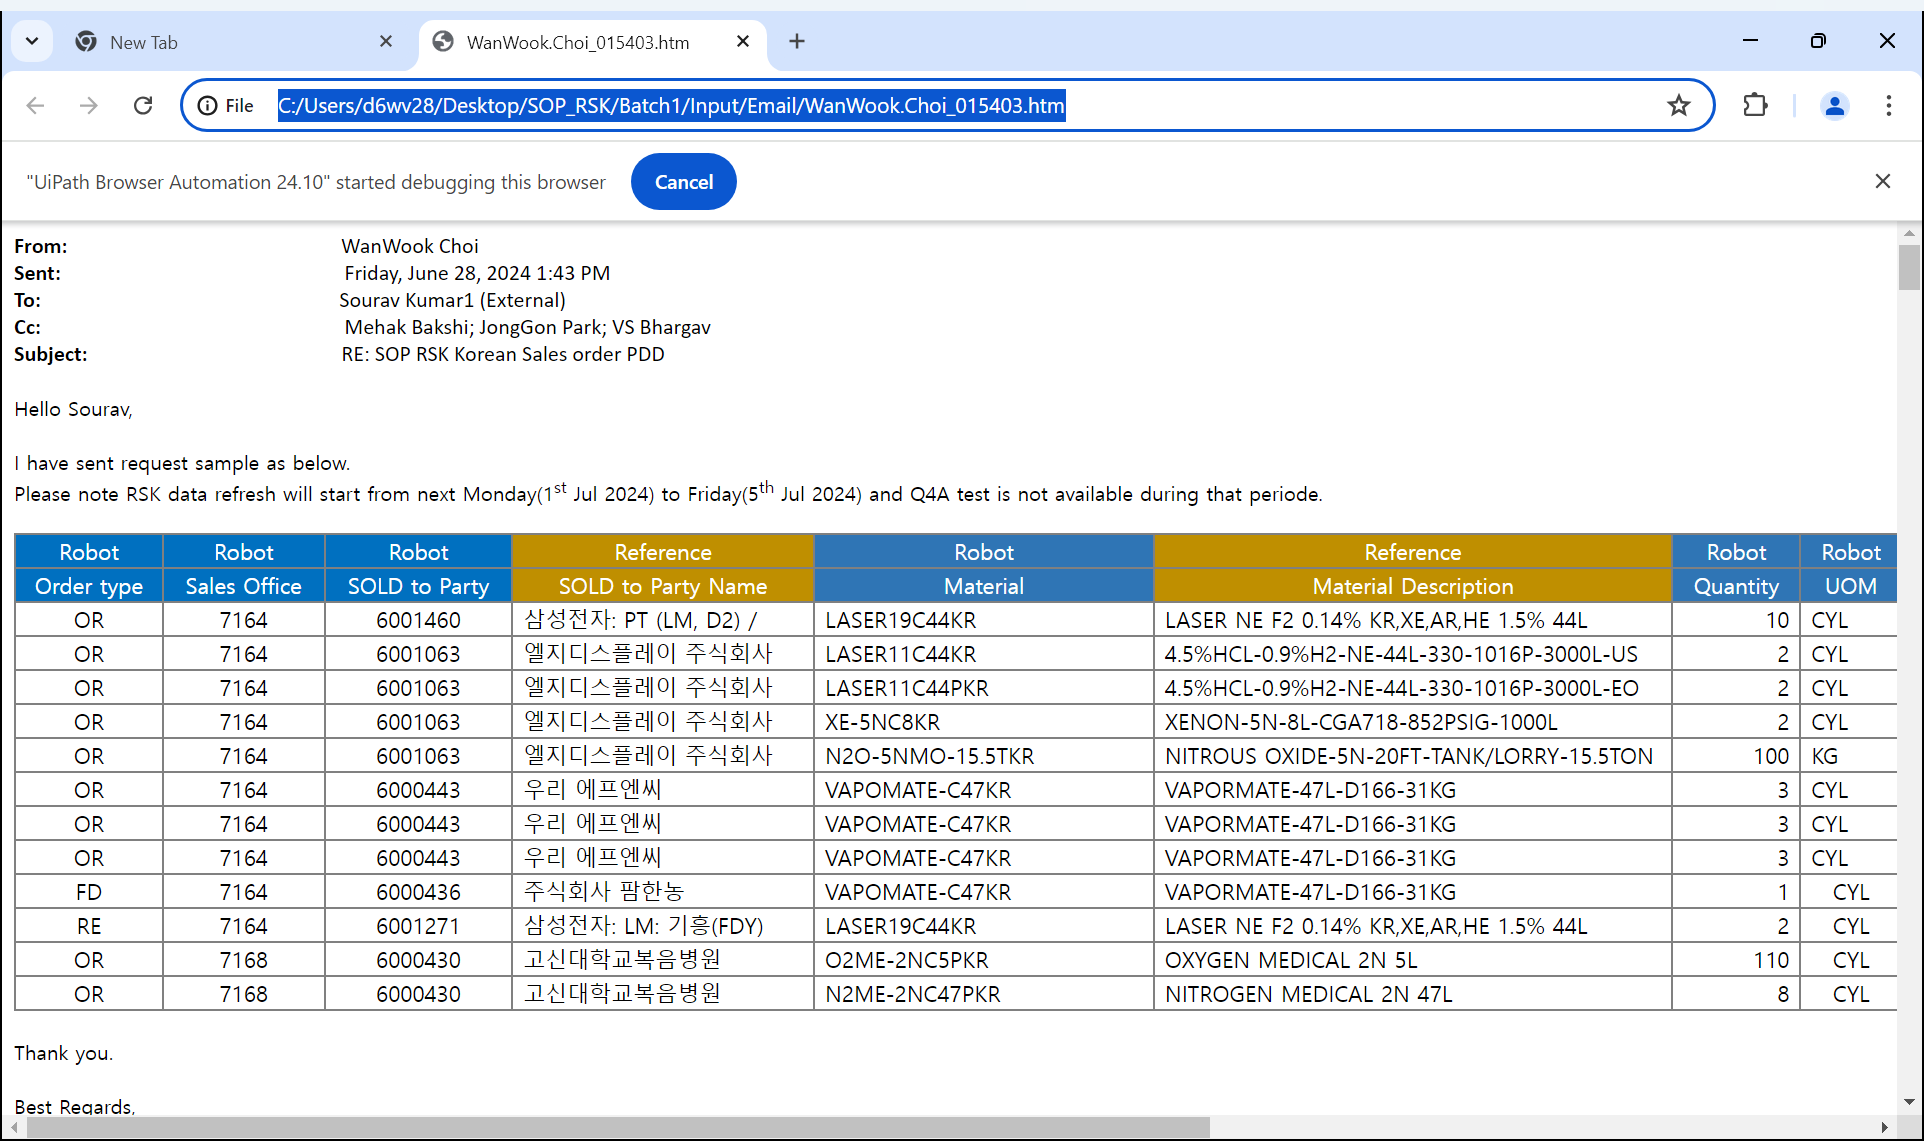
Task: CSC team deals with Significant Influx of Order emails on a Daily basis resulting in a time Consuming SO processing. 
1. Get excel in email attachment 
2. Login SAP
3. Create Sales order for each SO request in SAP
4. Update SO tracker
5. Send tracker 
Workflow: 001_ParsingTableInMailBody

Step 1: Use Browser Chrome: RSK Sales Order email .htm in window '*.htm' (chrome.exe)

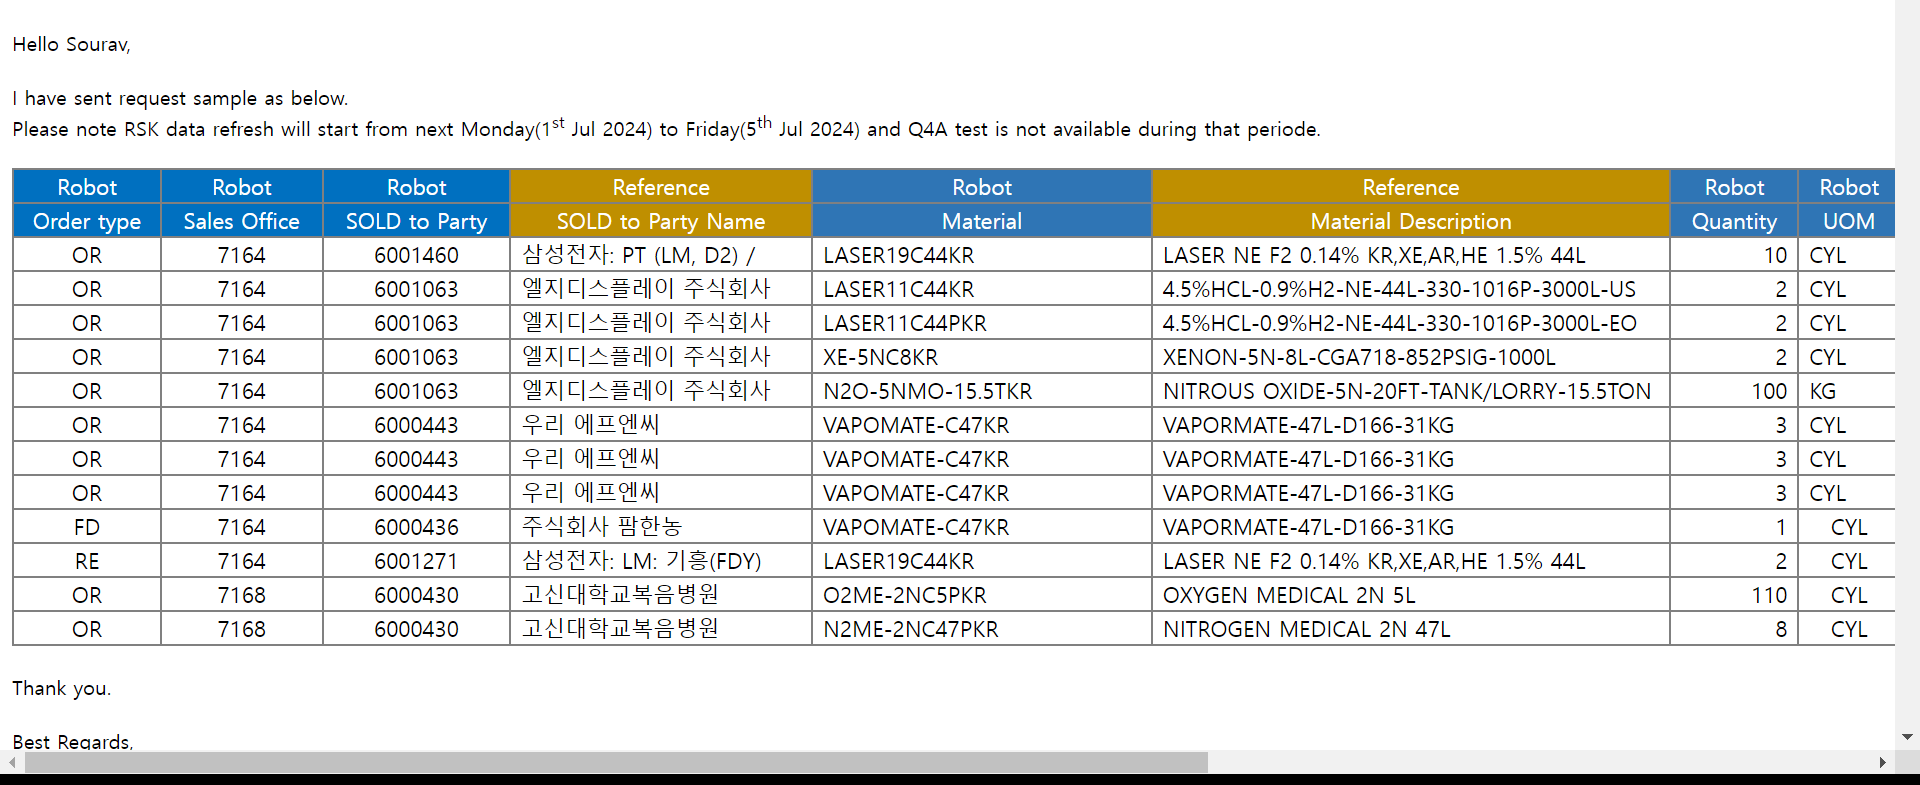
Step 2: get-text